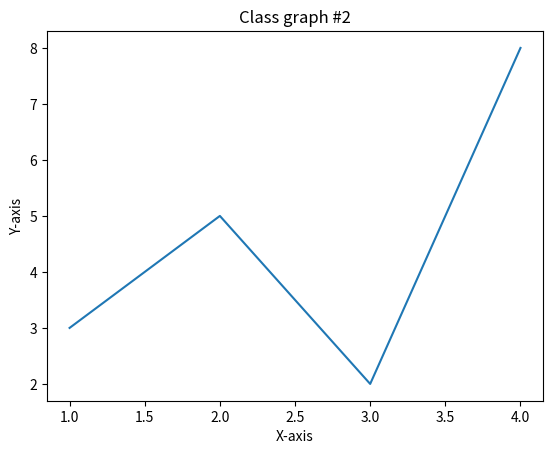

Write the Python code that produced this figure.
#!/usr/bin/env python3
# -*- coding: utf-8 -*-
"""
Created on Tue Dec  3 14:34:52 2019

[redacted]
"""
import matplotlib.pyplot as plt
def graph2():
    plt.title("Class graph #2")
    plt.xlabel("X-axis")
    plt.ylabel("Y-axis")
    plt.plot([1,2,3,4],[3,5,2,8])
    plt.show()    
    
graph2()